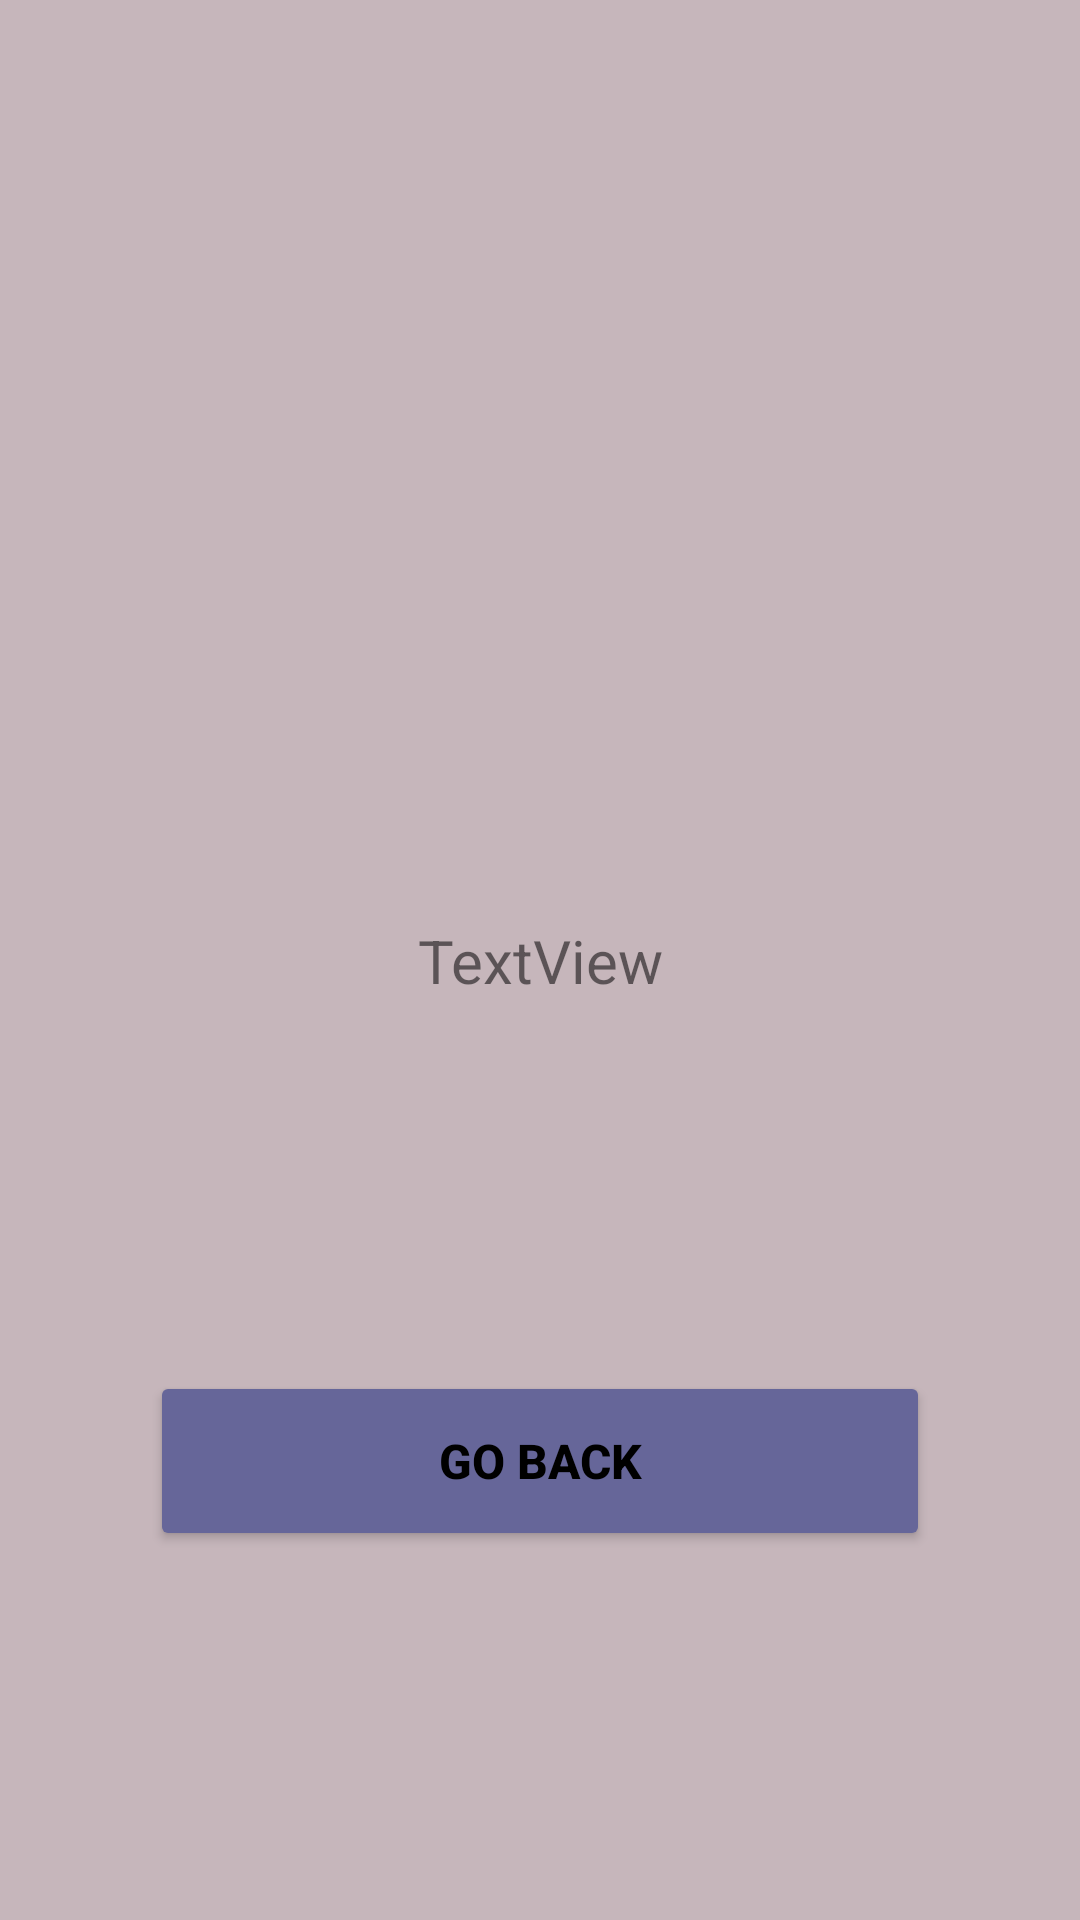

Layout XML and referenced resources for this Android screen:
<!-- AndroidManifest.xml: application theme Theme.Linah_Alkhurayyif_AlertDialog -->
<!-- res/layout/activity_show.xml -->
<?xml version="1.0" encoding="utf-8"?>
<androidx.constraintlayout.widget.ConstraintLayout xmlns:android="http://schemas.android.com/apk/res/android"
    xmlns:app="http://schemas.android.com/apk/res-auto"
    xmlns:tools="http://schemas.android.com/tools"
    android:layout_width="match_parent"
    android:layout_height="match_parent"
    android:background="#79876571"
    tools:context=".ShowActivity">

    <TextView
        android:id="@+id/textView"
        android:layout_width="0dp"
        android:layout_height="wrap_content"
        android:text="TextView"
        android:textAlignment="center"
        android:textSize="20dp"
        app:layout_constraintBottom_toBottomOf="parent"
        app:layout_constraintEnd_toEndOf="parent"
        app:layout_constraintStart_toStartOf="parent"
        app:layout_constraintTop_toTopOf="parent" />

    <Button
        android:id="@+id/goback"
        android:layout_width="0dp"
        android:layout_height="60dp"
        android:layout_marginBottom="24dp"
        android:layout_margin="50dp"
        android:text="go Back"
        android:textColor="@color/black"
        android:textStyle="bold"
        android:textSize="16dp"
        android:backgroundTint="#666699"
        app:layout_constraintBottom_toBottomOf="parent"
        app:layout_constraintEnd_toEndOf="parent"
        app:layout_constraintStart_toStartOf="parent"
        app:layout_constraintTop_toBottomOf="@+id/textView" />

</androidx.constraintlayout.widget.ConstraintLayout>
<!-- resources referenced by this layout -->
<resources>
  <style name="Theme.Linah_Alkhurayyif_AlertDialog" parent="Theme.MaterialComponents.DayNight.NoActionBar">
          
          <item name="colorPrimary">@color/purple_500</item>
          <item name="colorPrimaryVariant">@color/purple_700</item>
          <item name="colorOnPrimary">@color/white</item>
          
          <item name="colorSecondary">@color/teal_200</item>
          <item name="colorSecondaryVariant">@color/teal_700</item>
          <item name="colorOnSecondary">@color/black</item>
          
          <item name="android:statusBarColor" tools:targetApi="l">?attr/colorPrimaryVariant</item>
          
      </style>
  <!-- not gathered from this repository: default colours our renderer supplied (Android Studio template values) -->
  <color name="purple_500">#FF6200EE</color>
  <color name="purple_700">#FF3700B3</color>
  <color name="teal_200">#FF03DAC5</color>
  <color name="teal_700">#FF018786</color>
  <color name="black">#FF000000</color>
  <color name="white">#FFFFFFFF</color>
</resources>
